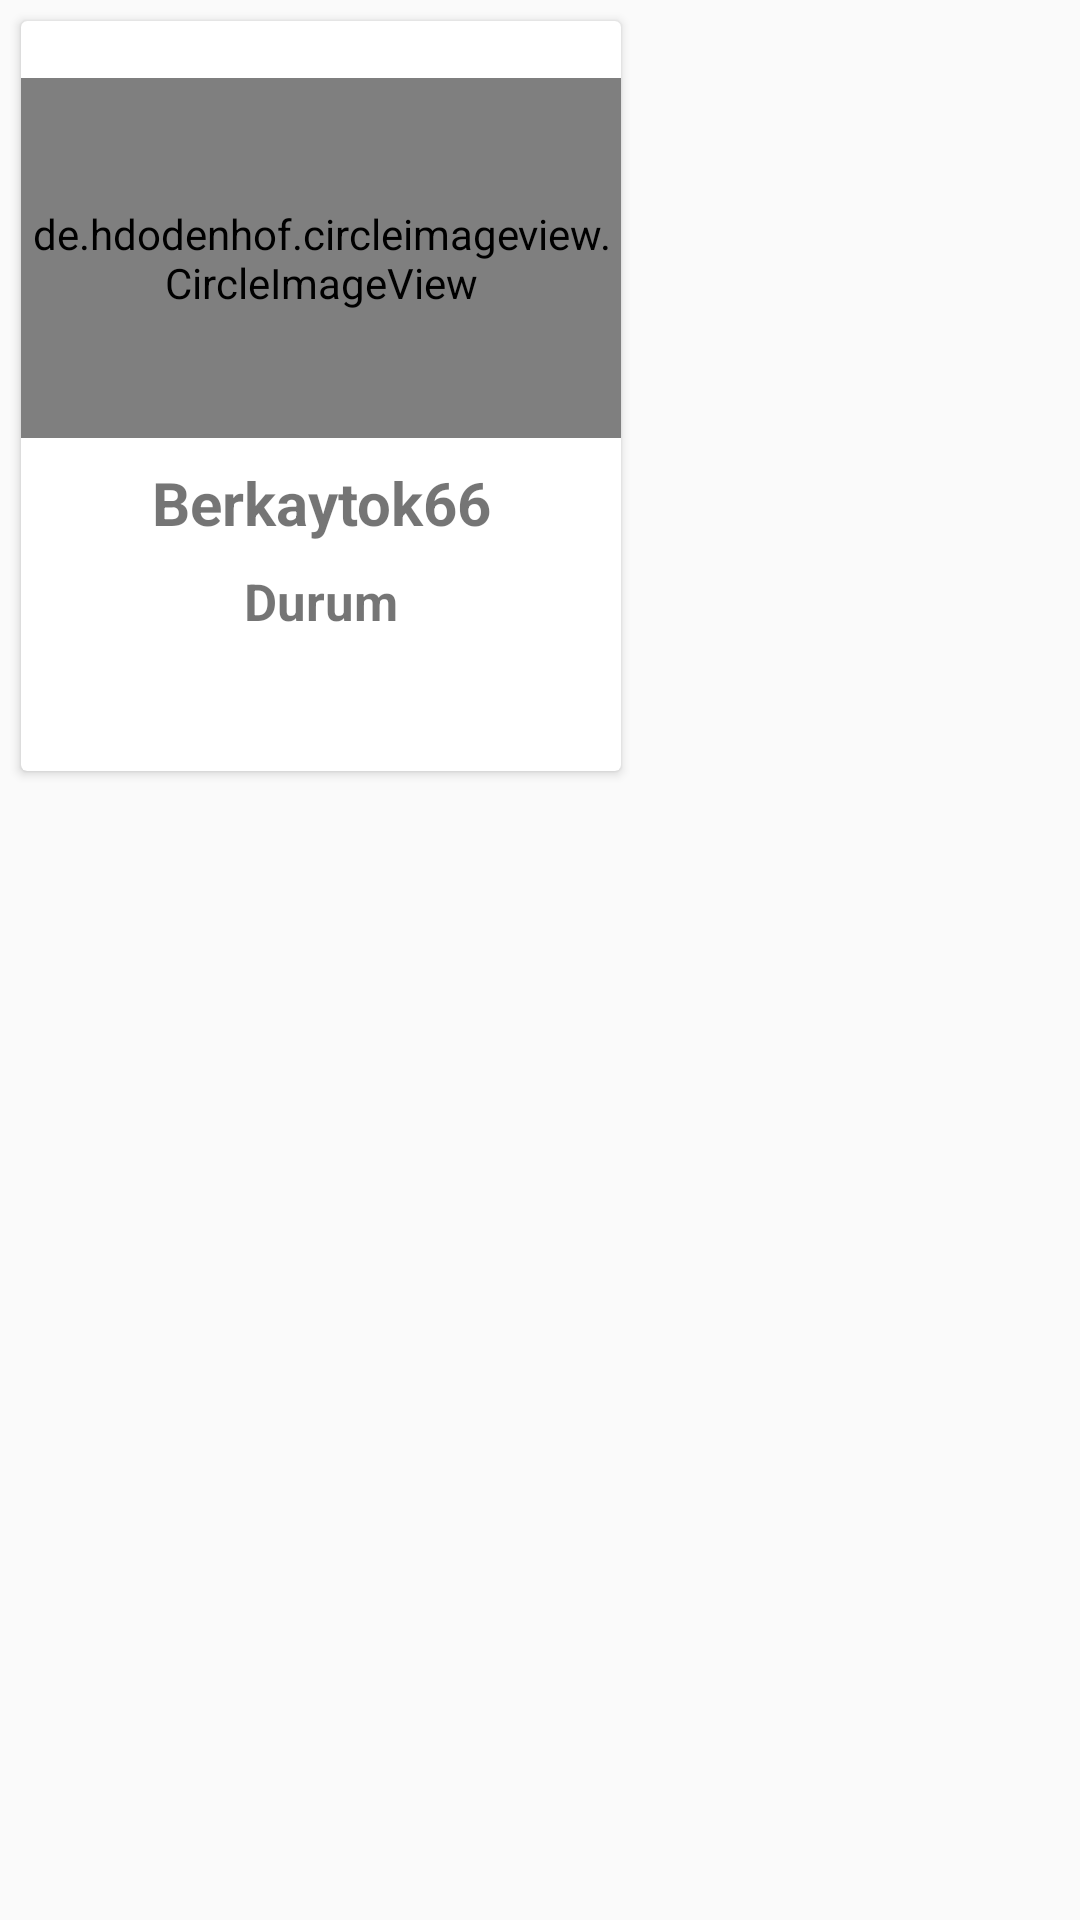

Reconstruct the res/layout file that produces this screen, plus the resources it refers to.
<!-- AndroidManifest.xml: application theme Theme.PreChat -->
<!-- res/layout/my_gamer_profile_cart_tasarim.xml -->
<?xml version="1.0" encoding="utf-8"?>
<LinearLayout xmlns:android="http://schemas.android.com/apk/res/android"
    xmlns:tools="http://schemas.android.com/tools"
    android:layout_width="wrap_content"
    xmlns:app="http://schemas.android.com/apk/res-auto"
    android:orientation="vertical"
    android:layout_height="wrap_content">


    <androidx.cardview.widget.CardView

        android:layout_margin="7dp"
        android:id="@+id/satir_cart_view"
        android:layout_width="200dp"
        android:layout_height="250dp">

        <androidx.constraintlayout.widget.ConstraintLayout
            android:layout_width="wrap_content"
            android:background="@drawable/login_bacgrount_2"
            android:layout_height="250dp">

            <de.hdodenhof.circleimageview.CircleImageView
                android:id="@+id/kullaniciProfilIMAGE"
                android:layout_width="200dp"
                android:layout_height="120dp"
                android:src="@mipmap/ic_launcher"
                app:layout_constraintBottom_toBottomOf="parent"
                app:layout_constraintEnd_toEndOf="parent"
                app:layout_constraintHorizontal_bias="0.498"
                app:layout_constraintStart_toStartOf="parent"
                app:layout_constraintTop_toTopOf="parent"
                app:layout_constraintVertical_bias="0.146" />

            <TextView
                android:id="@+id/kullaniciNAME"
                android:layout_width="wrap_content"
                android:layout_height="wrap_content"
                android:layout_marginTop="8dp"
                android:text="Berkaytok66"
                android:textSize="20dp"
                android:textStyle="bold"
                app:layout_constraintEnd_toEndOf="parent"
                app:layout_constraintStart_toStartOf="parent"
                app:layout_constraintTop_toBottomOf="@+id/kullaniciProfilIMAGE" />

            <TextView
                android:id="@+id/textViewValorant170VPkacPuan"
                android:layout_width="wrap_content"
                android:layout_height="wrap_content"
                android:layout_marginTop="8dp"
                android:text="Durum"
                android:textSize="17dp"
                android:textStyle="bold"
                app:layout_constraintEnd_toEndOf="parent"
                app:layout_constraintHorizontal_bias="0.5"
                app:layout_constraintStart_toStartOf="parent"
                app:layout_constraintTop_toBottomOf="@+id/kullaniciNAME" />
        </androidx.constraintlayout.widget.ConstraintLayout>
    </androidx.cardview.widget.CardView>

</LinearLayout>
<!-- resources referenced by this layout -->
<resources>
  <style name="Theme.PreChat" parent="Theme.AppCompat.Light.NoActionBar">
          
          <item name="colorPrimary">#770C0910</item>
          <item name="colorPrimaryVariant">#770C0910</item>
          <item name="colorOnPrimary">@color/white</item>
          
          <item name="colorSecondary">@color/teal_200</item>
          <item name="colorSecondaryVariant">@color/teal_700</item>
          <item name="colorOnSecondary">@color/black</item>
          
          <item name="android:statusBarColor" tools:targetApi="l">?attr/colorPrimaryVariant</item>
          
      </style>
  <color name="white">#FFFFFF</color>
  <color name="teal_200">#FF03DAC5</color>
  <color name="teal_700">#FF018786</color>
  <color name="black">#FF000000</color>
</resources>
